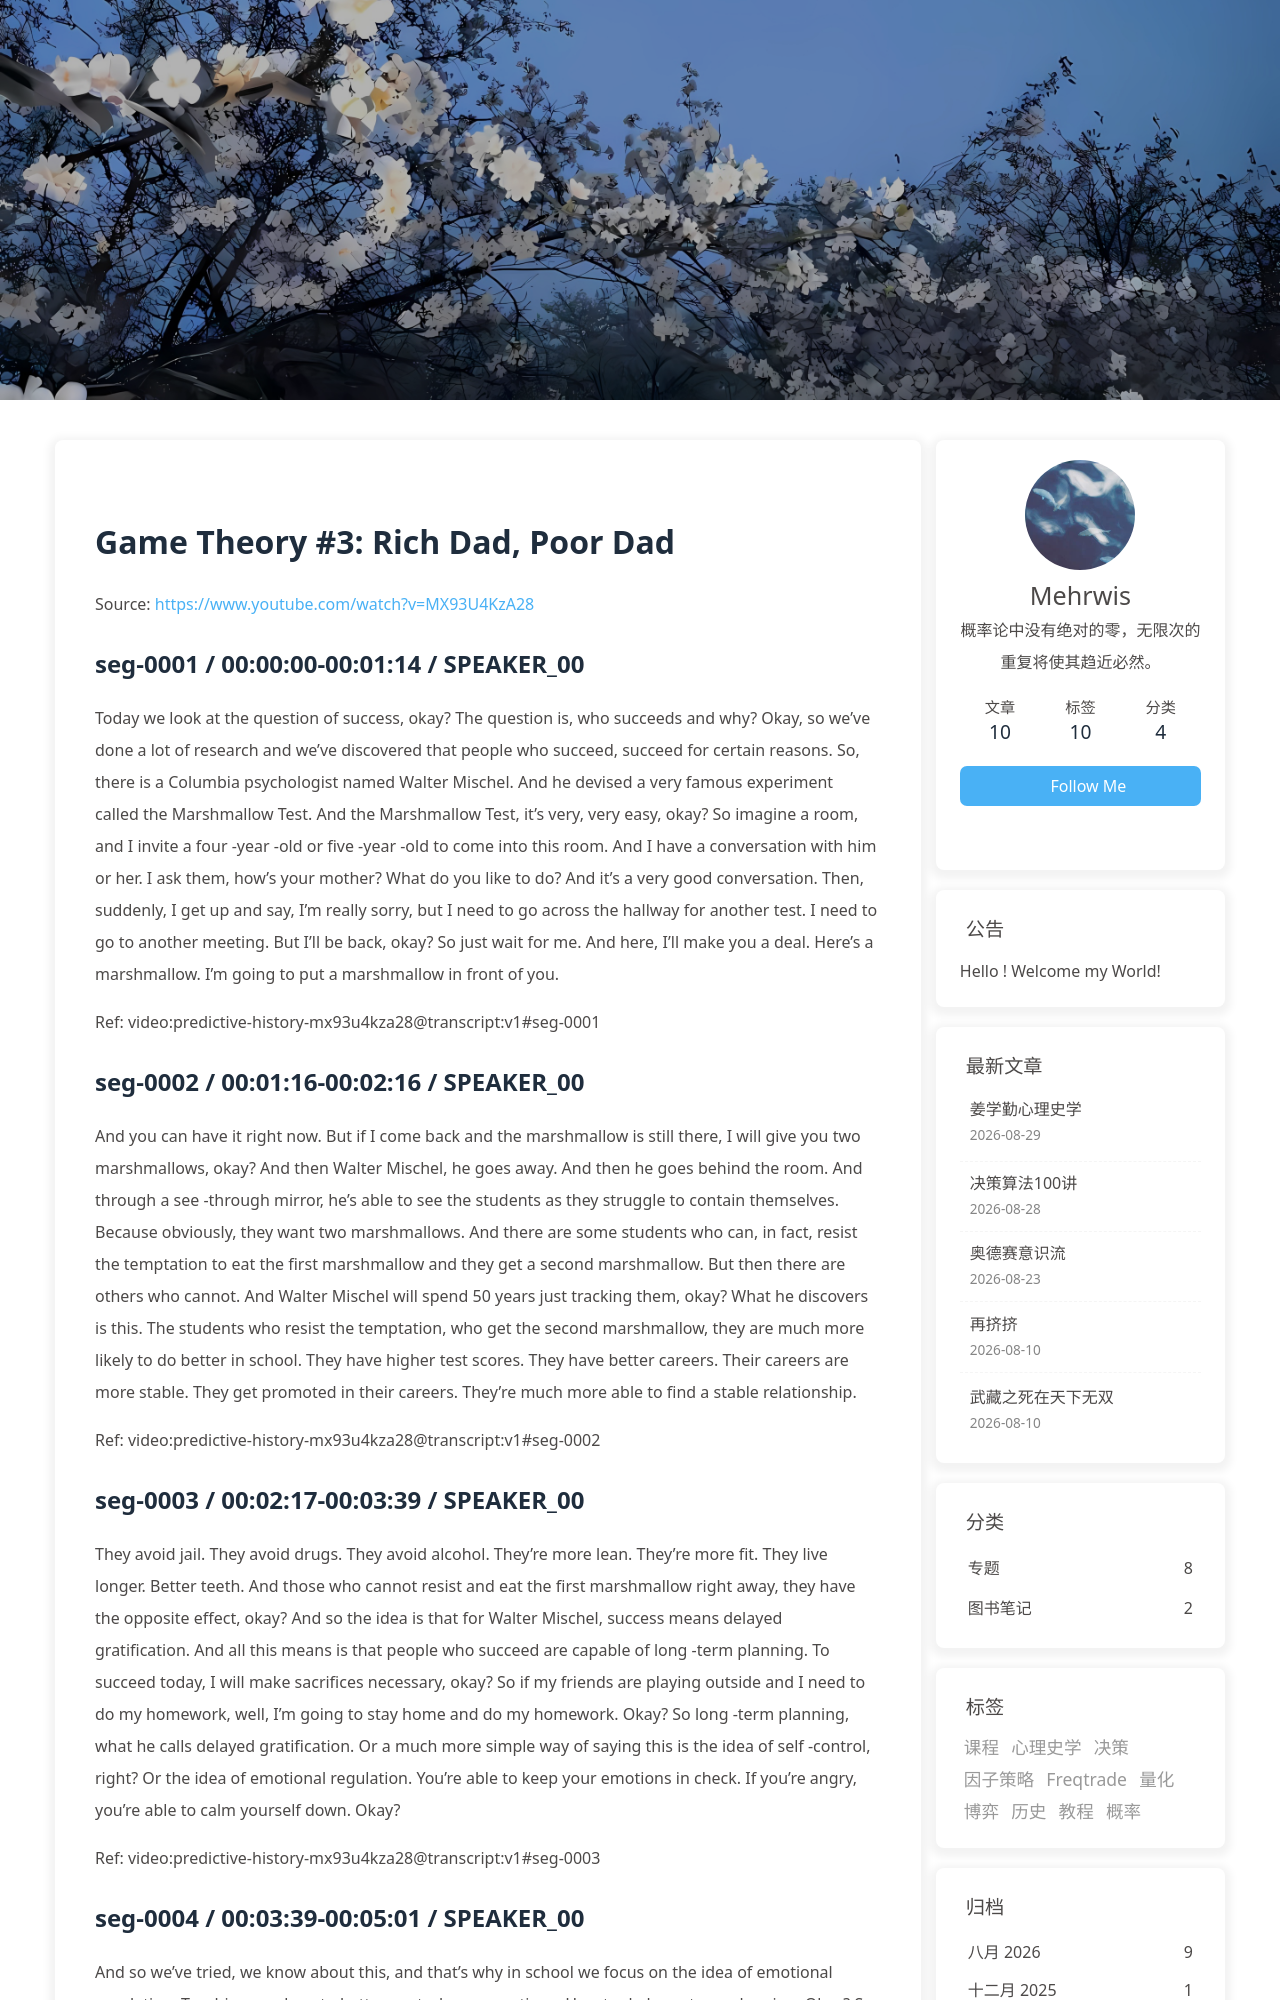

repository: morewhyhan/morewhyhan.github.io · page: book/psychohistory/3-Game-Theory/003-03-rich-dad-poor-dad.html · generator: jekyll

# Game Theory #3:  Rich Dad, Poor Dad

Source: https://www.youtube.com/watch?v=MX93U4KzA28

## seg-0001 / 00:00:00-00:01:14 / SPEAKER_00

Today we look at the question of success, okay? The question is, who succeeds and why? Okay, so we've done a lot of research and we've discovered that people who succeed, succeed for certain reasons. So, there is a Columbia psychologist named Walter Mischel. And he devised a very famous experiment called the Marshmallow Test. And the Marshmallow Test, it's very, very easy, okay? So imagine a room, and I invite a four -year -old or five -year -old to come into this room. And I have a conversation with him or her. I ask them, how's your mother? What do you like to do? And it's a very good conversation. Then, suddenly, I get up and say, I'm really sorry, but I need to go across the hallway for another test. I need to go to another meeting. But I'll be back, okay? So just wait for me. And here, I'll make you a deal. Here's a marshmallow. I'm going to put a marshmallow in front of you.

Ref: video:predictive-history-mx93u4kza28@transcript:v1#seg-0001

## seg-0002 / 00:01:16-00:02:16 / SPEAKER_00

And you can have it right now. But if I come back and the marshmallow is still there, I will give you two marshmallows, okay? And then Walter Mischel, he goes away. And then he goes behind the room. And through a see -through mirror, he's able to see the students as they struggle to contain themselves. Because obviously, they want two marshmallows. And there are some students who can, in fact, resist the temptation to eat the first marshmallow and they get a second marshmallow. But then there are others who cannot. And Walter Mischel will spend 50 years just tracking them, okay? What he discovers is this. The students who resist the temptation, who get the second marshmallow, they are much more likely to do better in school. They have higher test scores. They have better careers. Their careers are more stable. They get promoted in their careers. They're much more able to find a stable relationship.

Ref: video:predictive-history-mx93u4kza28@transcript:v1#seg-0002

## seg-0003 / 00:02:17-00:03:39 / SPEAKER_00

They avoid jail. They avoid drugs. They avoid alcohol. They're more lean. They're more fit. They live longer. Better teeth. And those who cannot resist and eat the first marshmallow right away, they have the opposite effect, okay? And so the idea is that for Walter Mischel, success means delayed gratification. And all this means is that people who succeed are capable of long -term planning. To succeed today, I will make sacrifices necessary, okay? So if my friends are playing outside and I need to do my homework, well, I'm going to stay home and do my homework. Okay? So long -term planning, what he calls delayed gratification. Or a much more simple way of saying this is the idea of self -control, right? Or the idea of emotional regulation. You're able to keep your emotions in check. If you're angry, you're able to calm yourself down. Okay?

Ref: video:predictive-history-mx93u4kza28@transcript:v1#seg-0003

## seg-0004 / 00:03:39-00:05:01 / SPEAKER_00

And so we've tried, we know about this, and that's why in school we focus on the idea of emotional regulation. Teaching you how to better control your emotions. How to do long -term planning. Okay? So that's one theory of success. Another theory of success comes to us from another psychologist named Carol Dwight. And she's at Stanford. And she wrote a book called Mindset. Okay? And what she tells us is that those who succeed in life have a growth mindset. And those who fail in life have a fixed mindset. Okay? And it's not hard. Okay? The idea is resilience. Those who have a growth mindset, if they fall or they fail, they see themselves, this opportunity for me to learn. So I'm going to think about what I did wrong. Next time, I'll do better. And a fixed mindset are people who cannot accept the idea of failure, who think that it's because they're not capable of improving and therefore they give up.

Ref: video:predictive-history-mx93u4kza28@transcript:v1#seg-0004
